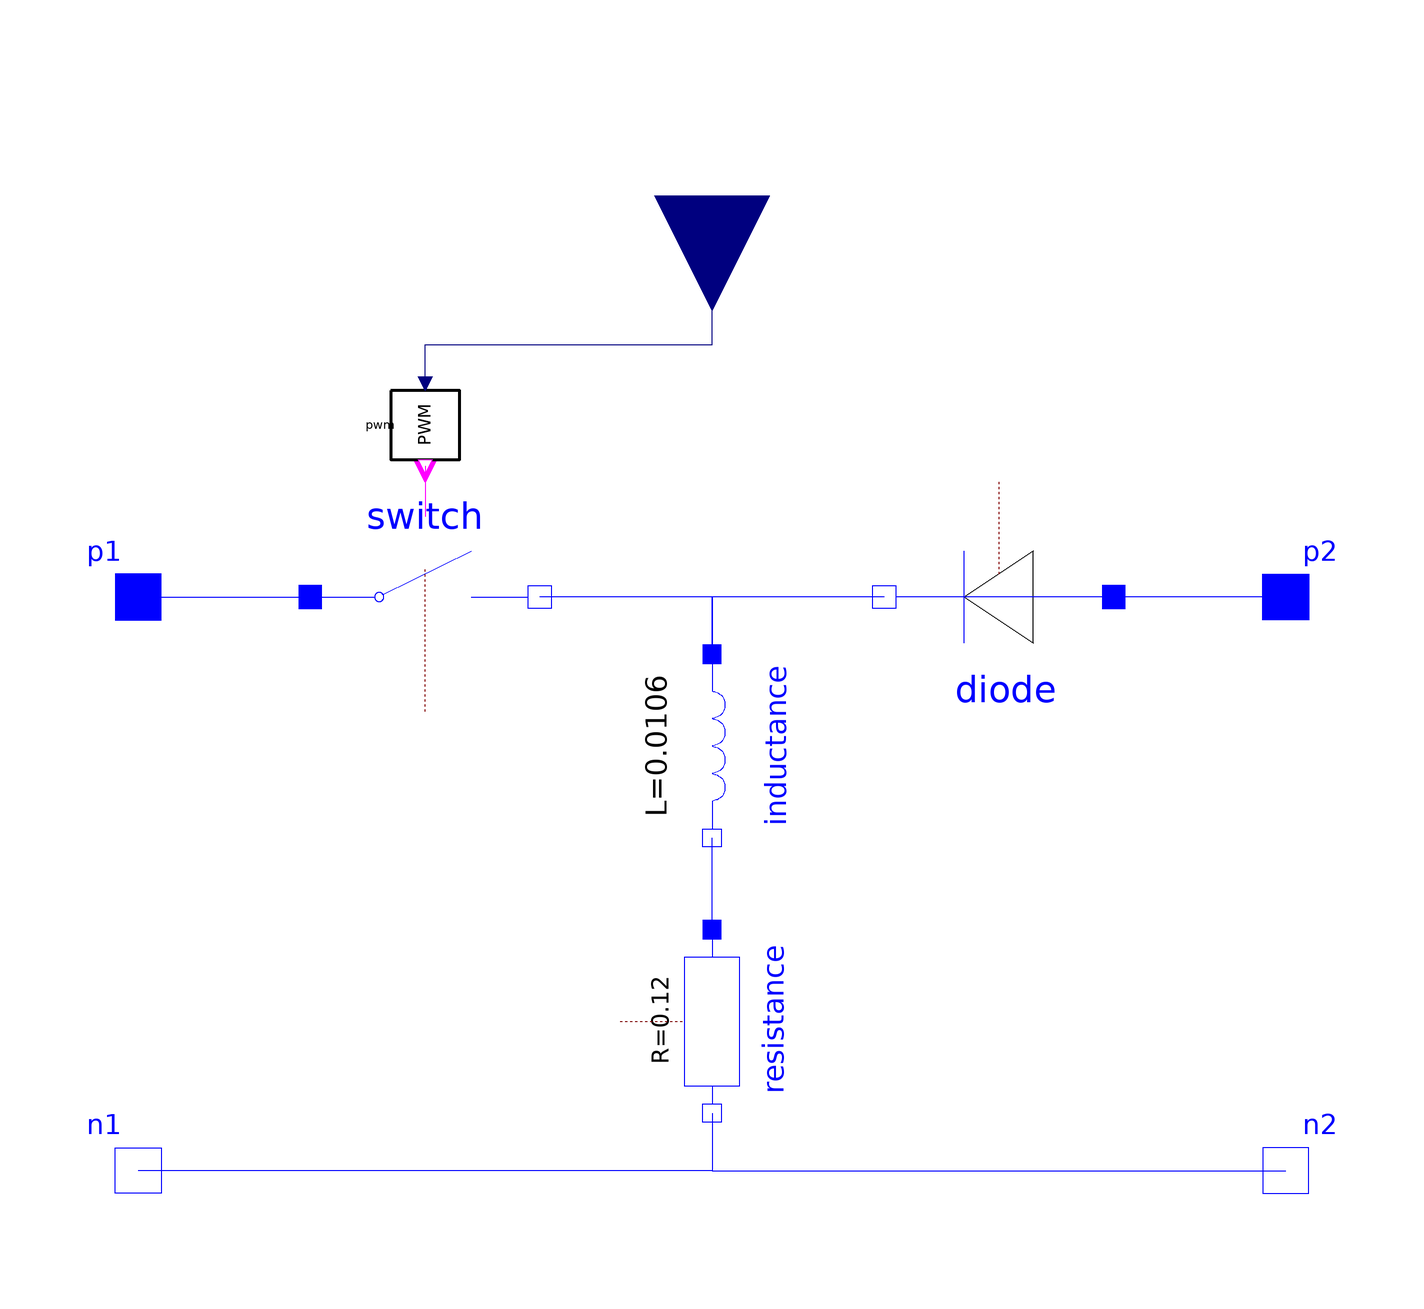

Above is the diagram view of the following Modelica model: its components placed by their Placement annotations and its connect equations drawn as lines.

model BuckBoost "Buck-boost converter"
    extends Converter;
    annotation (
      Diagram(graphics),
      Icon(coordinateSystem(preserveAspectRatio=false, extent={{-100,-100},{100,
              100}}), graphics),
      Documentation(info="<html>
<p>This class implements a canonical buck-boost converter, which can be controlled
by setting a duty ratio <i>D</i>, converted appropriately by an internal modulator
in opening/closing signals for the internal switch.</p>
</html>"));
    Modelica.Electrical.Analog.Basic.Inductor inductance(L=10.6E-3) 
                                                               annotation (
        Placement(transformation(
          extent={{-16,-16},{16,16}},
          rotation=270,
          origin={0,24})));
    Modelica.Electrical.Analog.Ideal.IdealClosingSwitch switch 
      annotation (Placement(transformation(extent={{-70,30},{-30,70}})));
    PulseWidthModulator pwm(T=1E-5) 
                            annotation (Placement(transformation(
          extent={{-6,-6},{6,6}},
          rotation=270,
          origin={-50,80})));
    Modelica.Electrical.Analog.Ideal.IdealDiode diode annotation (Placement(
          transformation(
          extent={{-20,-20},{20,20}},
          rotation=180,
          origin={50,50})));
    Modelica.Electrical.Analog.Basic.Resistor resistance(R=0.12) annotation (
        Placement(transformation(
          extent={{-16,-16},{16,16}},
          rotation=270,
          origin={0,-24})));
  equation
    connect(inductance.p, switch.n) 
                                  annotation (Line(
        points={{3.36094e-15,40},{3.36094e-15,50},{-30,50}},
        color={0,0,255},
        smooth=Smooth.None));
    connect(pwm.switch, switch.control) annotation (Line(
        points={{-50,72.8},{-50,64}},
        color={255,0,255},
        smooth=Smooth.None));
    connect(pwm.D, D) annotation (Line(
        points={{-50,87.2},{-50,94},{0,94},{0,120},{1.11022e-15,120}},
        color={0,0,127},
        smooth=Smooth.None));
    connect(p2, diode.p) annotation (Line(
        points={{100,50},{70,50}},
        color={0,0,255},
        smooth=Smooth.None));
    connect(diode.n, inductance.p) 
                                 annotation (Line(
        points={{30,50},{3.36094e-15,50},{3.36094e-15,40}},
        color={0,0,255},
        smooth=Smooth.None));
    connect(p1, switch.p) annotation (Line(
        points={{-100,50},{-70,50}},
        color={0,0,255},
        smooth=Smooth.None));
    connect(resistance.p, inductance.n) annotation (Line(
        points={{3.36094e-15,-8},{-2.51717e-15,-8},{-2.51717e-15,8}},
        color={0,0,255},
        smooth=Smooth.None));
    connect(resistance.n, n1) annotation (Line(
        points={{-2.51717e-15,-40},{0,-40},{0,-50},{-100,-50}},
        color={0,0,255},
        smooth=Smooth.None));
    connect(resistance.n, n2) annotation (Line(
        points={{-2.51717e-15,-40},{0,-40},{0,-50},{100,-50}},
        color={0,0,255},
        smooth=Smooth.None));
  end BuckBoost;